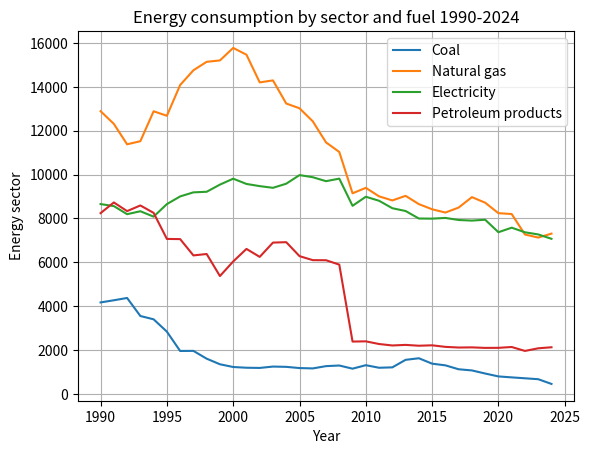
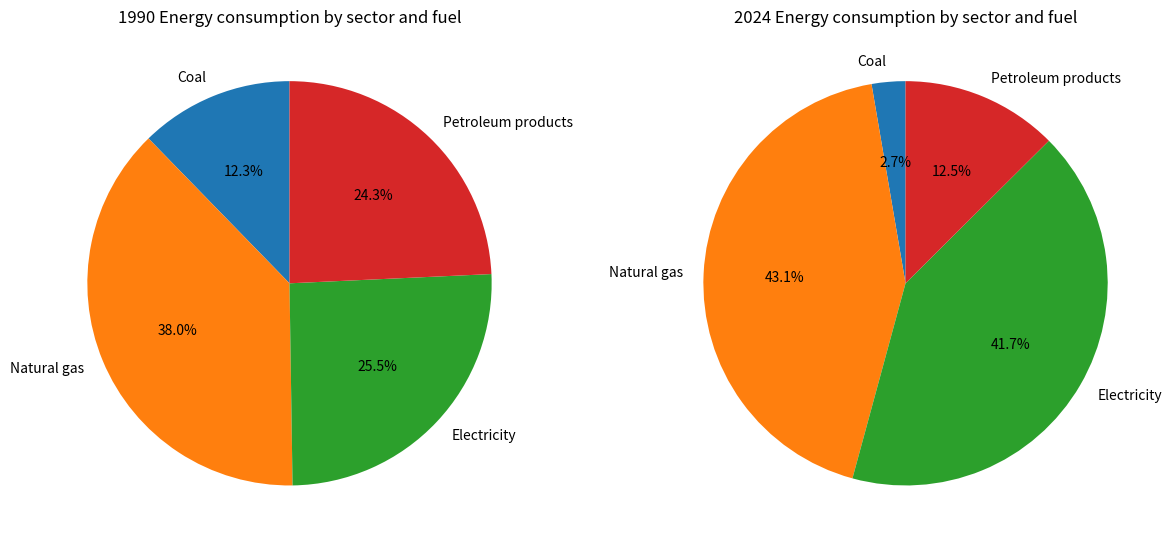
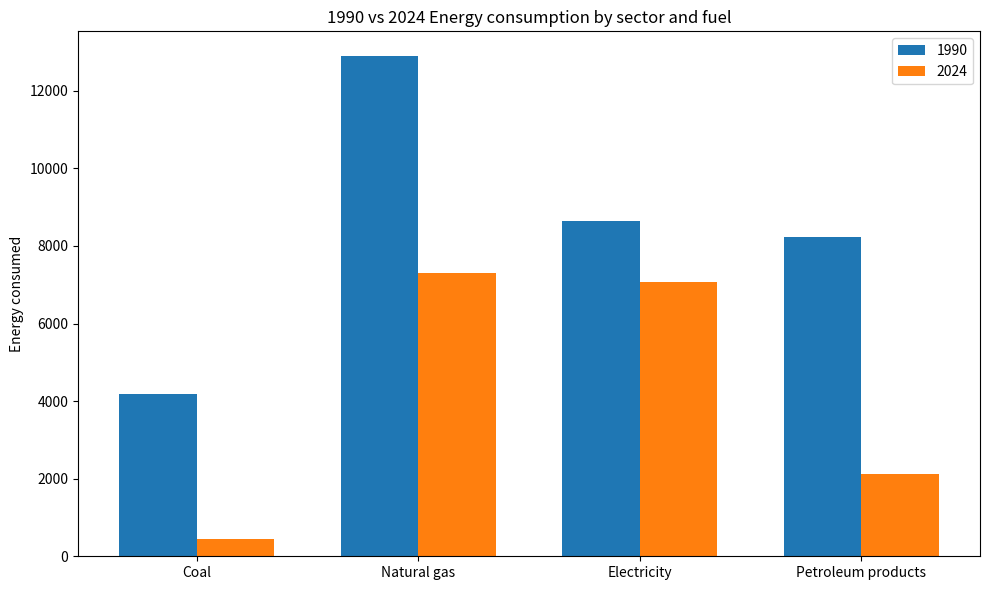

These charts were generated, in order, by the following Python code:
import numpy as np
import matplotlib.pyplot as plt


# my data

x = [1990, 1991, 1992, 1993, 1994, 1995, 1996, 1997, 1998, 1999,
     2000, 2001, 2002, 2003, 2004, 2005, 2006, 2007, 2008, 2009,
     2010, 2011, 2012, 2013, 2014, 2015, 2016, 2017, 2018, 2019,
     2020, 2021, 2022, 2023, 2024]

c = [4172, 4270, 4375, 3553, 3402, 2840, 1959, 1963, 1607, 1353,
     1228, 1195, 1186, 1248, 1235, 1180, 1164, 1268, 1296, 1152,
     1311, 1194, 1212, 1555, 1627, 1380, 1304, 1125, 1072, 931,
     799, 755, 714, 672, 457]

n = [12889, 12311, 11380, 11521, 12885, 12680, 14081, 14754,
     15140, 15203, 15773, 15464, 14202, 14292, 13238, 13022,
     12428, 11466, 11030, 9146, 9395, 9007, 8821, 9030, 8653,
     8418, 8269, 8496, 8972, 8718, 8240, 8201, 7268, 7128, 7308]

e = [8655, 8563, 8194, 8328, 8082, 8654, 9004, 9189, 9216,
     9542, 9812, 9573, 9473, 9396, 9584, 9976, 9879, 9699,
     9815, 8576, 8989, 8806, 8466, 8339, 7997, 7991, 8024,
     7929, 7902, 7941, 7372, 7579, 7369, 7271, 7072]

p = [8242, 8729, 8334, 8592, 8253, 7066, 7058, 6315, 6379,
     5374, 6039, 6611, 6248, 6899, 6918, 6282, 6099, 6095,
     5895, 2388, 2398, 2276, 2210, 2236, 2198, 2217, 2146,
     2116, 2123, 2099, 2102, 2140, 1961, 2081, 2128]

# multiple line graph

plt.plot(x, c, label='Coal')
plt.plot(x, n, label='Natural gas')
plt.plot(x, e, label='Electricity')
plt.plot(x, p, label='Petroleum products')

plt.xlabel('Year')
plt.ylabel('Energy sector')
plt.title('Energy consumption by sector and fuel 1990-2024')

plt.legend()
plt.grid(True)

plt.show()

# 1990 vs 2024 pie charts

values1 = np.array([4172, 12889, 8655, 8242])
labels = ['Coal', 'Natural gas', 'Electricity', 'Petroleum products']

values2 = np.array([457, 7308, 7072, 2128])

fig, axes = plt.subplots(1, 2, figsize=(12, 6))

axes[0].pie(values1, labels=labels, autopct='%1.1f%%', startangle=90)
axes[0].set_title('1990 Energy consumption by sector and fuel')

axes[1].pie(values2, labels=labels, autopct='%1.1f%%', startangle=90)
axes[1].set_title('2024 Energy consumption by sector and fuel')

plt.tight_layout()
plt.show()

# 1990 vs 2024 bar chart

values1 = np.array([4172, 12889, 8655, 8242])
values2 = np.array([457, 7308, 7072, 2128])
labels = ['Coal', 'Natural gas', 'Electricity', 'Petroleum products']

x = np.arange(len(labels))
width = 0.35

fig, ax = plt.subplots(figsize=(10, 6))

ax.bar(x - width/2, values1, width, label='1990')

ax.bar(x + width/2, values2, width, label='2024')

ax.set_xticks(x)
ax.set_xticklabels(labels)
ax.set_ylabel('Energy consumed')
ax.set_title('1990 vs 2024 Energy consumption by sector and fuel')
ax.legend()

plt.tight_layout()
plt.show()
